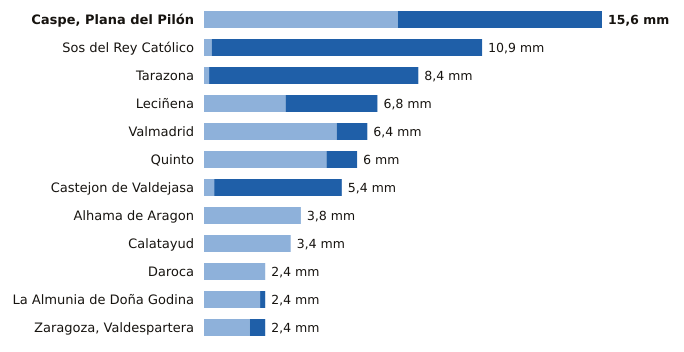

The data file committed next to this chart (first rows):
estacion, provincia, indicativo, mm_6_dias_anteriores, mm_hoy, mm_7_dias, horas_de_hoy
Caspe, Plana del Pilón, Zaragoza, 9574B, 7.6, 8.0, 15.6, 16
Sos del Rey Católico, Zaragoza, 9244X, 0.3, 10.6, 10.9, 16
Tarazona, Zaragoza, 9299X, 0.2, 8.2, 8.4, 16
Leciñena, Zaragoza, 9495Y, 3.2, 3.6, 6.8, 16
Valmadrid, Zaragoza, 9501X, 5.2, 1.2, 6.4, 16
Quinto, Zaragoza, 9510X, 4.8, 1.2, 6.0, 16
Castejon de Valdejasa, Zaragoza, 9336D, 0.4, 5.0, 5.4, 16
Alhama de Aragon, Zaragoza, 9354X, 3.8, 0.0, 3.8, 16
Calatayud, Zaragoza, 9394X, 3.4, 0.0, 3.4, 16
Daroca, Zaragoza, 9390, 2.4, 0.0, 2.4, 16
La Almunia de Doña Godina, Zaragoza, 9427X, 2.2, 0.2, 2.4, 16
Zaragoza, Valdespartera, Zaragoza, 9434P, 1.8, 0.6, 2.4, 16
